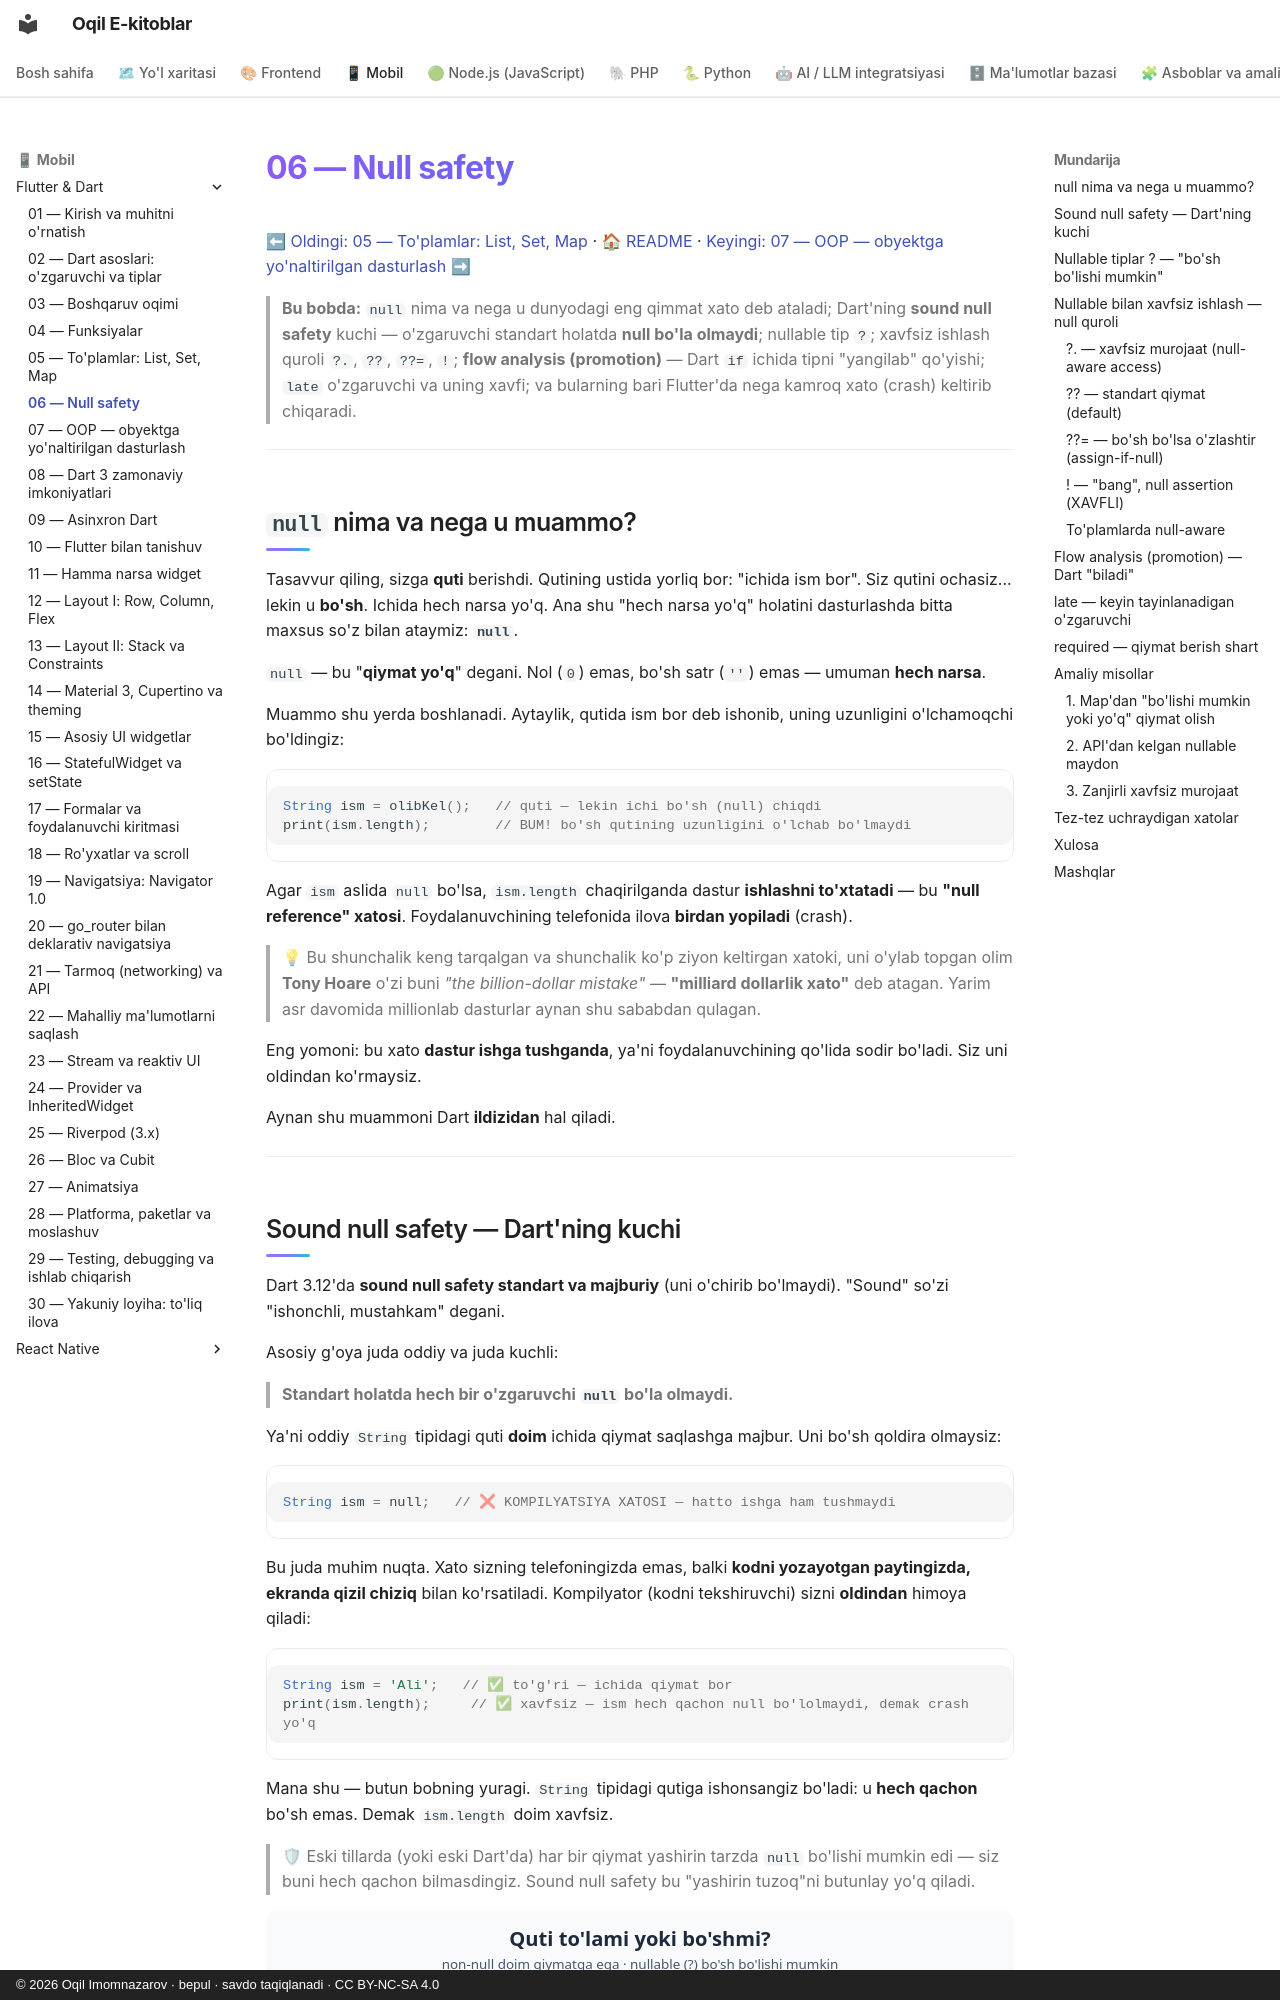

repository: iOqil/e-book · page: flutter/06-null-safety/index.html · generator: mkdocs · copyright: © 2026 Oqil Imomnazarov · bepul · savdo taqiqlanadi · CC BY-NC-SA 4.0

# 06 — Null safety

[⬅ Oldingi: 05 — To'plamlar: List, Set, Map](./05-toplamlar.md) · [🏠 README](./README.md) · [Keyingi: 07 — OOP — obyektga yo'naltirilgan dasturlash ➡](./07-oop-asoslari.md)

> **Bu bobda:** `null` nima va nega u dunyodagi eng qimmat xato deb ataladi; Dart'ning **sound null safety** kuchi — o'zgaruvchi standart holatda **null bo'la olmaydi**; nullable tip `?`; xavfsiz ishlash quroli `?.`, `??`, `??=`, `!`; **flow analysis (promotion)** — Dart `if` ichida tipni "yangilab" qo'yishi; `late` o'zgaruvchi va uning xavfi; va bularning bari Flutter'da nega kamroq xato (crash) keltirib chiqaradi.

---

## `null` nima va nega u muammo?

Tasavvur qiling, sizga **quti** berishdi. Qutining ustida yorliq bor: "ichida ism bor". Siz qutini ochasiz... lekin u **bo'sh**. Ichida hech narsa yo'q. Ana shu "hech narsa yo'q" holatini dasturlashda bitta maxsus so'z bilan ataymiz: **`null`**.

`null` — bu "**qiymat yo'q**" degani. Nol (`0`) emas, bo'sh satr (`''`) emas — umuman **hech narsa**.

Muammo shu yerda boshlanadi. Aytaylik, qutida ism bor deb ishonib, uning uzunligini o'lchamoqchi bo'ldingiz:

```dart
String ism = olibKel();   // quti — lekin ichi bo'sh (null) chiqdi
print(ism.length);        // BUM! bo'sh qutining uzunligini o'lchab bo'lmaydi
```

Agar `ism` aslida `null` bo'lsa, `ism.length` chaqirilganda dastur **ishlashni to'xtatadi** — bu **"null reference" xatosi**. Foydalanuvchining telefonida ilova **birdan yopiladi** (crash).

> 💡 Bu shunchalik keng tarqalgan va shunchalik ko'p ziyon keltirgan xatoki, uni o'ylab topgan olim **Tony Hoare** o'zi buni *"the billion-dollar mistake"* — **"milliard dollarlik xato"** deb atagan. Yarim asr davomida millionlab dasturlar aynan shu sababdan qulagan.

Eng yomoni: bu xato **dastur ishga tushganda**, ya'ni foydalanuvchining qo'lida sodir bo'ladi. Siz uni oldindan ko'rmaysiz.

Aynan shu muammoni Dart **ildizidan** hal qiladi.

---
